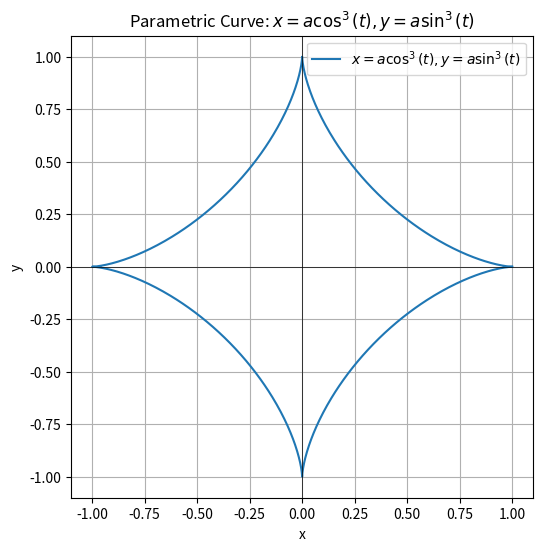

The matplotlib source for this figure:

import numpy as np
import matplotlib.pyplot as plt

# 参数化曲线
a = 1  # 设置常数 a
t = np.linspace(0, 2 * np.pi, 1000)  # 参数 t 从 0 到 2pi

# 定义 x 和 y
x = a * np.cos(t)**3
y = a * np.sin(t)**3

# 绘制图像
plt.figure(figsize=(6, 6))
plt.plot(x, y, label=r'$x = a \cos^3(t), y = a \sin^3(t)$')
plt.title('Parametric Curve: $x = a \\cos^3(t), y = a \\sin^3(t)$')
plt.xlabel('x')
plt.ylabel('y')
plt.axhline(0, color='black',linewidth=0.5)
plt.axvline(0, color='black',linewidth=0.5)
plt.gca().set_aspect('equal', adjustable='box')  # 保持长宽比相等
plt.legend()
plt.grid(True)
plt.show()
